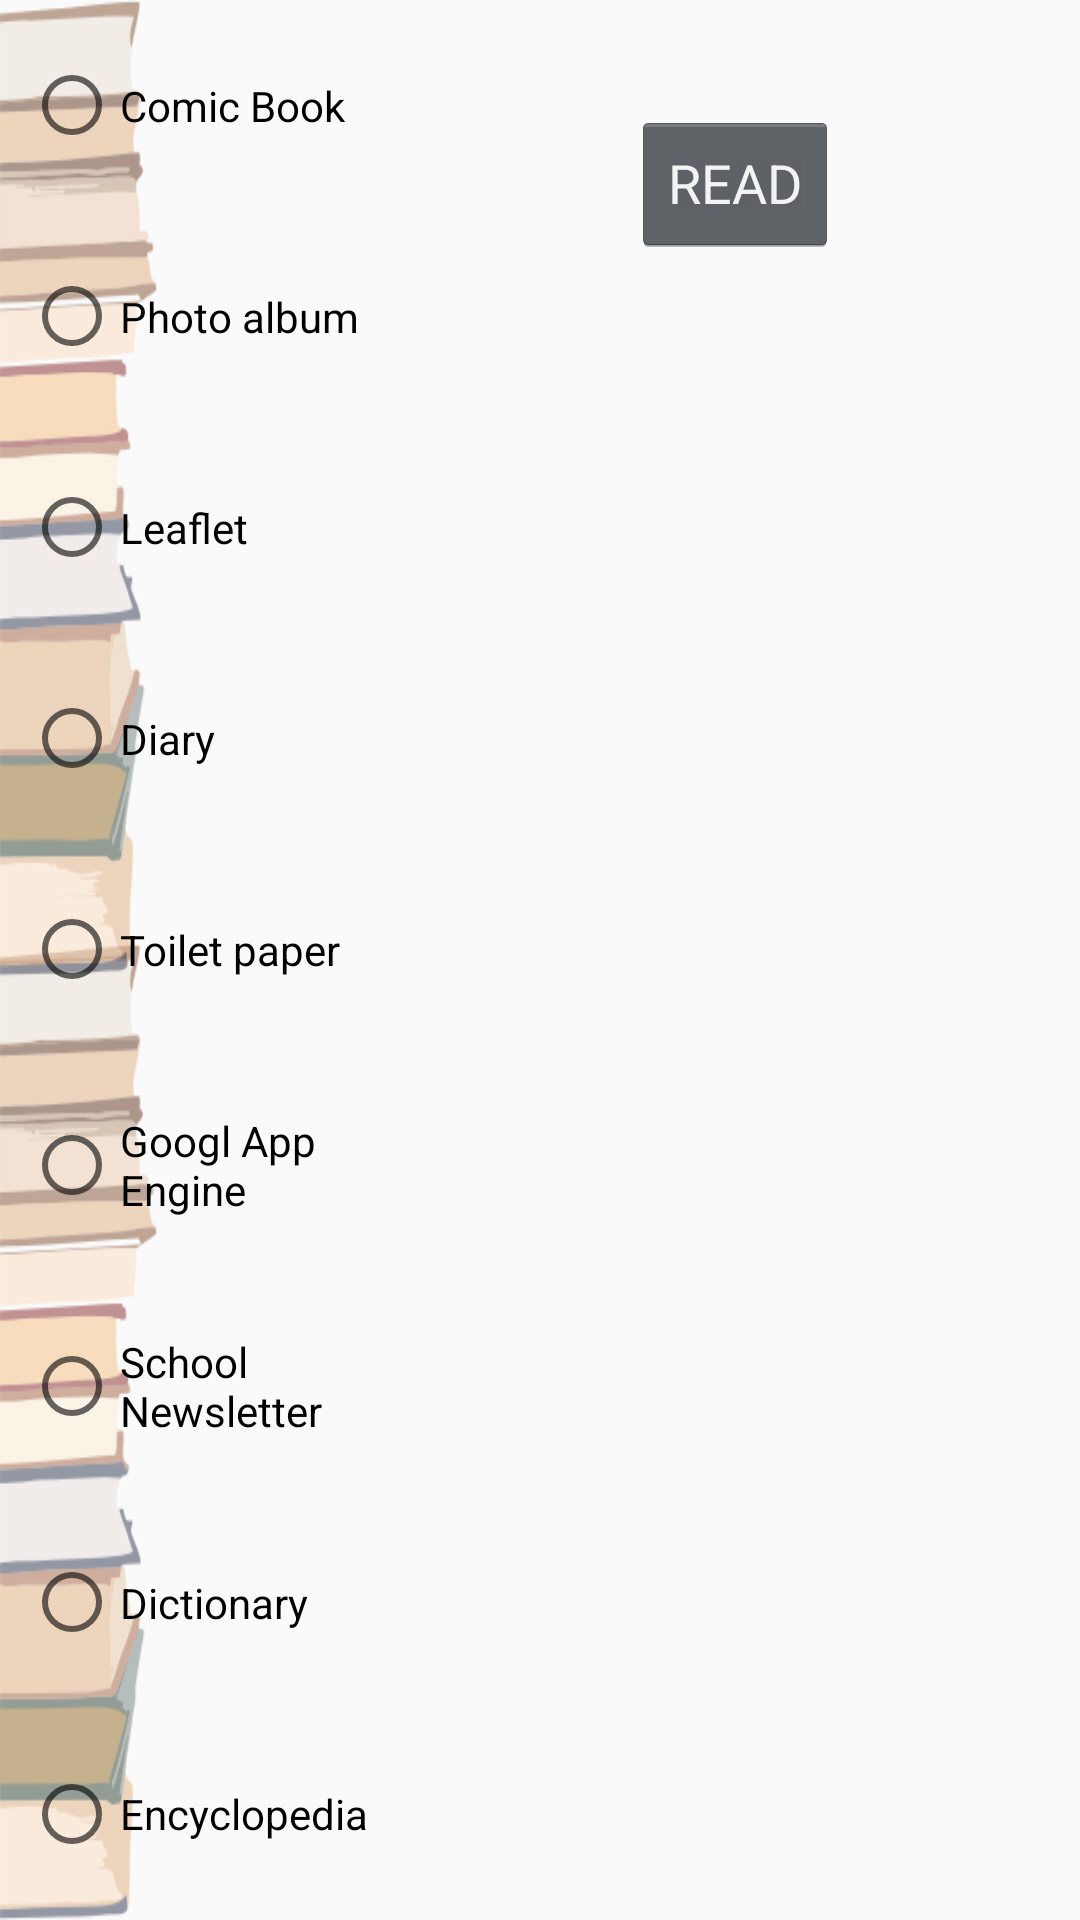

Layout XML and referenced resources for this Android screen:
<!-- AndroidManifest.xml: application theme AppTheme -->
<!-- res/layout/activity_bookstand.xml -->
<?xml version="1.0" encoding="utf-8"?>
<LinearLayout xmlns:android="http://schemas.android.com/apk/res/android"
    xmlns:app="http://schemas.android.com/apk/res-auto"
    xmlns:tools="http://schemas.android.com/tools"
    android:layout_width="match_parent"
    android:layout_height="match_parent"
    android:orientation="horizontal"
    tools:context="com.example.android.escaperoom.bookstand">

    <RadioGroup
        android:id="@+id/bookList"
        android:layout_width="@dimen/bookList_width"
        android:layout_height="match_parent"
        android:layout_weight="1"
        android:background="@drawable/pile_of_books"
        android:paddingStart="@dimen/bookList_paddingS">

        <RadioButton
            android:id="@+id/rb1"
            android:layout_width="wrap_content"
            android:layout_height="wrap_content"
            android:layout_weight="1"
            android:text="@string/book1" />

        <RadioButton
            android:id="@+id/rb2"
            android:layout_width="wrap_content"
            android:layout_height="wrap_content"
            android:layout_weight="1"
            android:text="@string/book2" />

        <RadioButton
            android:id="@+id/rb3"
            android:layout_width="wrap_content"
            android:layout_height="wrap_content"
            android:layout_weight="1"
            android:text="@string/book3" />

        <RadioButton
            android:id="@+id/rb4"
            android:layout_width="wrap_content"
            android:layout_height="wrap_content"
            android:layout_weight="1"
            android:text="@string/book4" />

        <RadioButton
            android:id="@+id/rb5"
            android:layout_width="wrap_content"
            android:layout_height="wrap_content"
            android:layout_weight="1"
            android:text="@string/book5" />

        <RadioButton
            android:id="@+id/rb6"
            android:layout_width="wrap_content"
            android:layout_height="wrap_content"
            android:layout_weight="1"
            android:text="@string/book6" />

        <RadioButton
            android:id="@+id/rb7"
            android:layout_width="wrap_content"
            android:layout_height="wrap_content"
            android:layout_weight="1"
            android:text="@string/book7" />

        <RadioButton
            android:id="@+id/rb8"
            android:layout_width="wrap_content"
            android:layout_height="wrap_content"
            android:layout_weight="1"
            android:text="@string/book8" />

        <RadioButton
            android:id="@+id/rb9"
            android:layout_width="wrap_content"
            android:layout_height="wrap_content"
            android:layout_weight="1"
            android:text="@string/book9" />
    </RadioGroup>

    <RelativeLayout
        android:layout_width="wrap_content"
        android:layout_height="match_parent"
        android:layout_weight="1">

        <Button
            android:id="@+id/read"
            style="@android:style/Widget.Holo.Button"
            android:layout_width="wrap_content"
            android:layout_height="wrap_content"
            android:layout_alignParentTop="true"
            android:layout_centerHorizontal="true"
            android:layout_marginTop="37dp"
            android:onClick="readBook"
            android:text="@string/read" />


        <ImageView
            android:id="@+id/book"
            android:layout_width="@dimen/book_width"
            android:layout_height="@dimen/book_height"
            android:layout_below="@+id/read"
            android:layout_centerHorizontal="true"
            android:layout_marginTop="@dimen/book_marginT"
            android:adjustViewBounds="true"
            android:src="@drawable/book"
            android:visibility="invisible" />

        <ImageView
            android:id="@+id/secretBook"
            android:layout_width="@dimen/secretBook_width"
            android:layout_height="@dimen/secretBook_height"
            android:layout_alignStart="@+id/book"
            android:layout_alignTop="@+id/book"
            android:adjustViewBounds="true"
            android:src="@drawable/secret_book"
            android:visibility="invisible" />

        <Button
            android:id="@+id/key"
            android:layout_width="@dimen/keys_width"
            android:layout_height="@dimen/keys_height"
            android:layout_alignEnd="@+id/read"
            android:layout_alignTop="@+id/book"
            android:layout_marginTop="@dimen/keys_marginT"
            android:background="@drawable/keys"
            android:visibility="invisible"
            android:onClick="popupBookKey"/>

        <TextView
            android:id="@+id/book_description"
            android:layout_width="wrap_content"
            android:layout_height="wrap_content"
            android:layout_centerHorizontal="true"
            android:layout_below="@+id/secretBook"
            android:layout_marginTop="@dimen/book_description_marginT"
            android:text=""/>

        <Button
            android:id="@+id/back"
            android:layout_width="@dimen/back_width"
            android:layout_height="@dimen/back_height"
            android:layout_alignEnd="@+id/book"
            android:layout_alignParentBottom="true"
            android:layout_marginBottom="@dimen/back_marginB"
            android:background="@drawable/back"
            android:onClick="back" />



    </RelativeLayout>

</LinearLayout>
<!-- resources referenced by this layout -->
<resources>
  <dimen name="back_height">48dp</dimen>
  <dimen name="back_marginB">22dp</dimen>
  <dimen name="back_width">48dp</dimen>
  <dimen name="bookList_paddingS">8dp</dimen>
  <dimen name="bookList_width">100dp</dimen>
  <dimen name="book_description_marginT">25dp</dimen>
  <dimen name="book_height">100dp</dimen>
  <dimen name="book_marginT">24dp</dimen>
  <dimen name="book_width">200dp</dimen>
  <dimen name="keys_height">50dp</dimen>
  <dimen name="keys_marginT">11dp</dimen>
  <dimen name="keys_width">30dp</dimen>
  <dimen name="secretBook_height">100dp</dimen>
  <dimen name="secretBook_width">200dp</dimen>
  <!-- drawable book: png bitmap (drawable, 33767 bytes) -->
  <!-- drawable keys: png bitmap (drawable, 84335 bytes) -->
  <!-- drawable pile_of_books: png bitmap (drawable, 44264 bytes) -->
  <!-- drawable secret_book: png bitmap (drawable, 40344 bytes) -->
  <string name="book1">Comic Book</string>
  <string name="book2">Photo album</string>
  <string name="book3">Leaflet</string>
  <string name="book4">Diary</string>
  <string name="book5">Toilet paper</string>
  <string name="book6">Googl App Engine</string>
  <string name="book7">School Newsletter</string>
  <string name="book8">Dictionary</string>
  <string name="book9">Encyclopedia</string>
  <string name="read">READ</string>
  <style name="AppTheme" parent="Theme.AppCompat.Light">
          
          <item name="colorPrimary">#212121</item>
          <item name="colorPrimaryDark">#212121</item>
          <item name="colorAccent">#64DD17</item>
      </style>
</resources>
